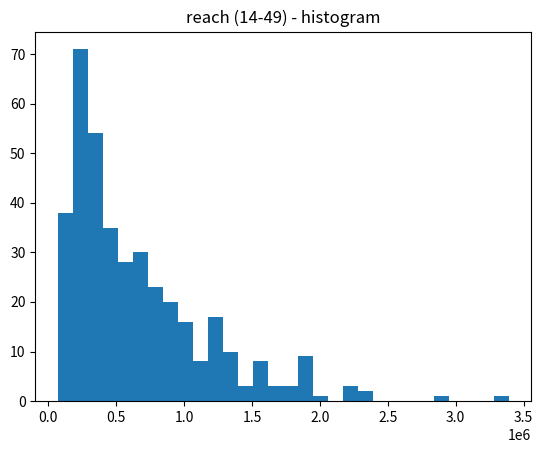

This figure's Python source:
#!/usr/bin/env python
# -*- coding: utf-8; -*-

import numpy as np
import scipy as sp
import scipy.stats
from matplotlib import pyplot as plt

def skew(arr,loc=0,scale=1,skewness=0):
    normalized = (arr-loc)/scale
    return 2 / scale * sp.stats.norm.pdf(normalized) * sp.stats.norm.cdf(skewness*normalized)

reaches = np.array([150000, 150000, 120000, 130000, 310000, 420000, 390000, 390000, 420000, 390000, 430000, 560000, 590000, 650000, 660000, 640000, 730000, 720000, 670000, 660000, 910000, 960000, 890000, 870000, 1010000, 3390000, 2250000, 1390000, 1210000, 840000, 680000, 450000, 400000, 320000, 250000, 230000, 180000, 230000, 250000, 230000, 230000, 260000, 290000, 460000, 570000, 650000, 670000, 730000, 620000, 440000, 840000, 820000, 910000, 720000, 1180000, 1290000, 1530000, 1570000, 1010000, 570000, 480000, 420000, 200000, 160000, 120000, 110000, 120000, 140000, 270000, 140000, 260000, 240000, 260000, 250000, 250000, 330000, 570000, 400000, 580000, 790000, 790000, 740000, 730000, 770000, 1210000, 1340000, 1140000, 1790000, 1880000, 2360000, 1390000, 790000, 490000, 420000, 280000, 210000, 200000, 210000, 200000, 210000, 210000, 180000, 190000, 170000, 220000, 310000, 290000, 340000, 300000, 340000, 270000, 310000, 460000, 550000, 540000, 680000, 870000, 900000, 770000, 750000, 980000, 1280000, 1520000, 1190000, 1950000, 2310000, 1950000, 1170000, 900000, 700000, 590000, 490000, 350000, 290000, 290000, 300000, 270000, 250000, 320000, 310000, 300000, 410000, 330000, 350000, 390000, 400000, 350000, 370000, 480000, 690000, 650000, 830000, 1010000, 910000, 990000, 900000, 870000, 1030000, 1330000, 1510000, 1310000, 1940000, 1430000, 1530000, 1060000, 560000, 420000, 370000, 290000, 300000, 260000, 210000, 170000, 180000, 170000, 250000, 280000, 340000, 220000, 320000, 330000, 310000, 270000, 250000, 340000, 660000, 710000, 640000, 810000, 890000, 820000, 670000, 800000, 1090000, 1110000, 990000, 1630000, 1810000, 1230000, 1170000, 780000, 580000, 480000, 420000, 260000, 190000, 170000, 190000, 160000, 180000, 190000, 210000, 220000, 290000, 210000, 320000, 330000, 290000, 280000, 400000, 390000, 540000, 530000, 720000, 900000, 830000, 700000, 850000, 830000, 1020000, 1190000, 1190000, 920000, 1580000, 1530000, 1360000, 1320000, 970000, 580000, 410000, 400000, 270000, 210000, 240000, 210000, 210000, 200000, 150000, 170000, 190000, 230000, 360000, 320000, 410000, 330000, 370000, 420000, 470000, 550000, 520000, 600000, 500000, 480000, 480000, 600000, 720000, 550000, 430000, 740000, 920000, 1110000, 1100000, 1190000, 2890000, 1730000, 1190000, 1200000, 880000, 720000, 470000, 330000, 310000, 250000, 200000, 180000, 160000, 160000, 220000, 280000, 330000, 410000, 520000, 690000, 660000, 620000, 780000, 1620000, 1920000, 2060000, 1280000, 890000, 990000, 1460000, 1580000, 1850000, 1280000, 660000, 470000, 360000, 500000, 240000, 170000, 110000, 120000, 160000, 230000, 230000, 240000, 350000, 330000, 420000, 440000, 380000, 270000, 390000, 470000, 710000, 520000, 580000, 830000, 800000, 740000, 620000, 900000, 1280000, 1450000, 1130000, 1680000, 1860000, 2180000, 1280000, 630000, 450000, 340000, 220000, 190000, 130000, 100000, 90000, 100000, 90000, 70000, 80000, 130000, 110000, 210000, 160000, 310000, 270000, 350000, 260000, 310000, 340000, 580000, 450000, 590000, 1040000, 1030000, 1010000, 760000, 940000, 1300000, 1350000, 1240000, 1900000, 2220000, 1910000, 1190000, 1010000, 850000, 610000, 510000, 350000, 230000])

#print reaches
bins = [sp.stats.scoreatpercentile(reaches,per) for per in (5,10,25,50,75,90)]
nr_bins = 10

h_vals,h_bins = np.histogram(reaches, bins=50, density=True)

h_middles = [0.5*(val+h_bins[nr]) for (nr,val) in enumerate(h_bins[1:])]

#plt.hist(reaches,bins=10)

h_middle_max = h_middles[np.argmax(h_vals)]


x = np.linspace(0,max(h_middles),1000)
pdf = sp.stats.norm.pdf(x,loc=h_middle_max,scale=1.5*h_middle_max)
pdf2 = skew(x,loc=h_middle_max,scale=1.5*h_middle_max,skewness=20)


#plt.plot(histo[1],np.concatenate(([0],histo[0])),drawstyle='steps')
#plt.plot(x,pdf)

plt.title('reach (14-49) - histogram')
plt.hist(reaches, bins=30)
plt.savefig('/tmp/bla.png')

#plt.title('reach (14-49)')
#plt.plot(range(len(reaches)),reaches)
#plt.savefig('/tmp/reaches.png')